Photos from the image-classification dataset "images" in the GitHub repository atmpluss/small-VGG_and_Transfer-Learning. Its 2 classes are: broken, intact.

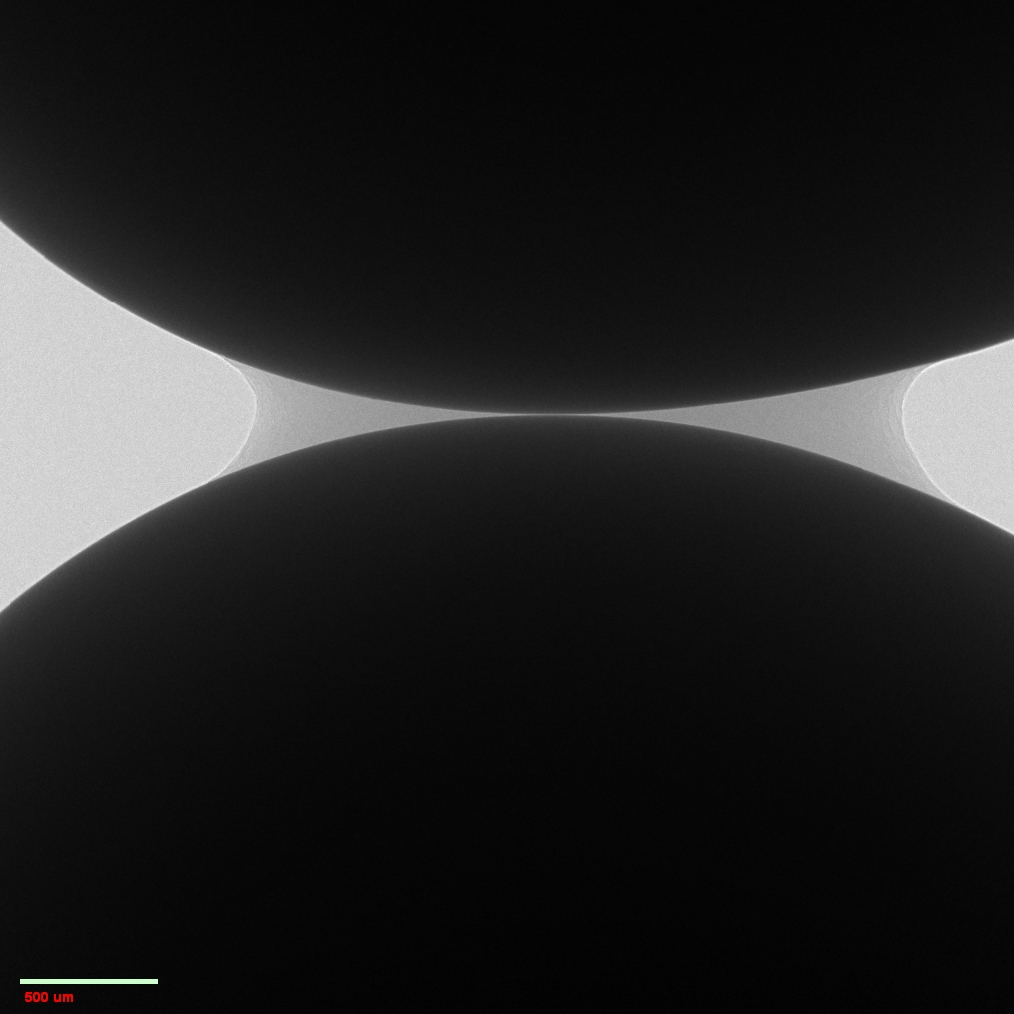
Label: intact

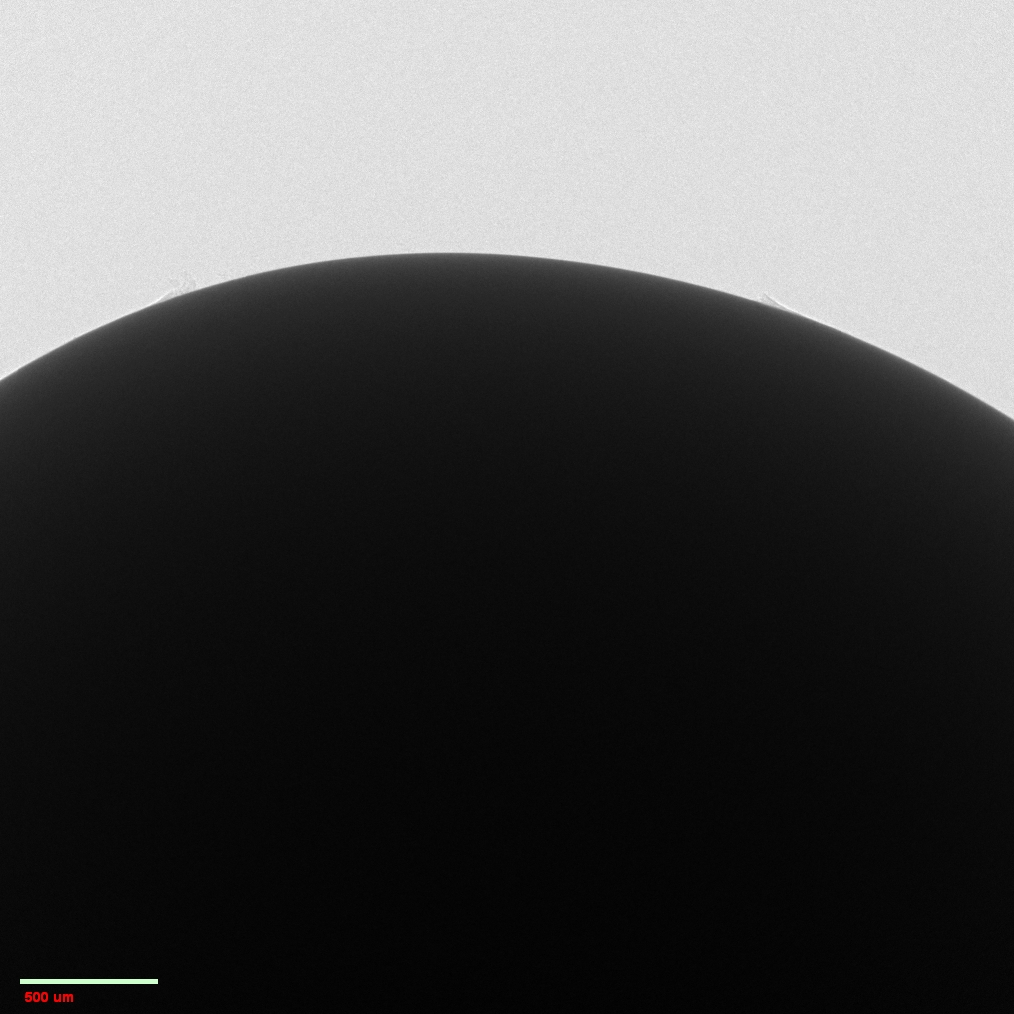
Label: broken

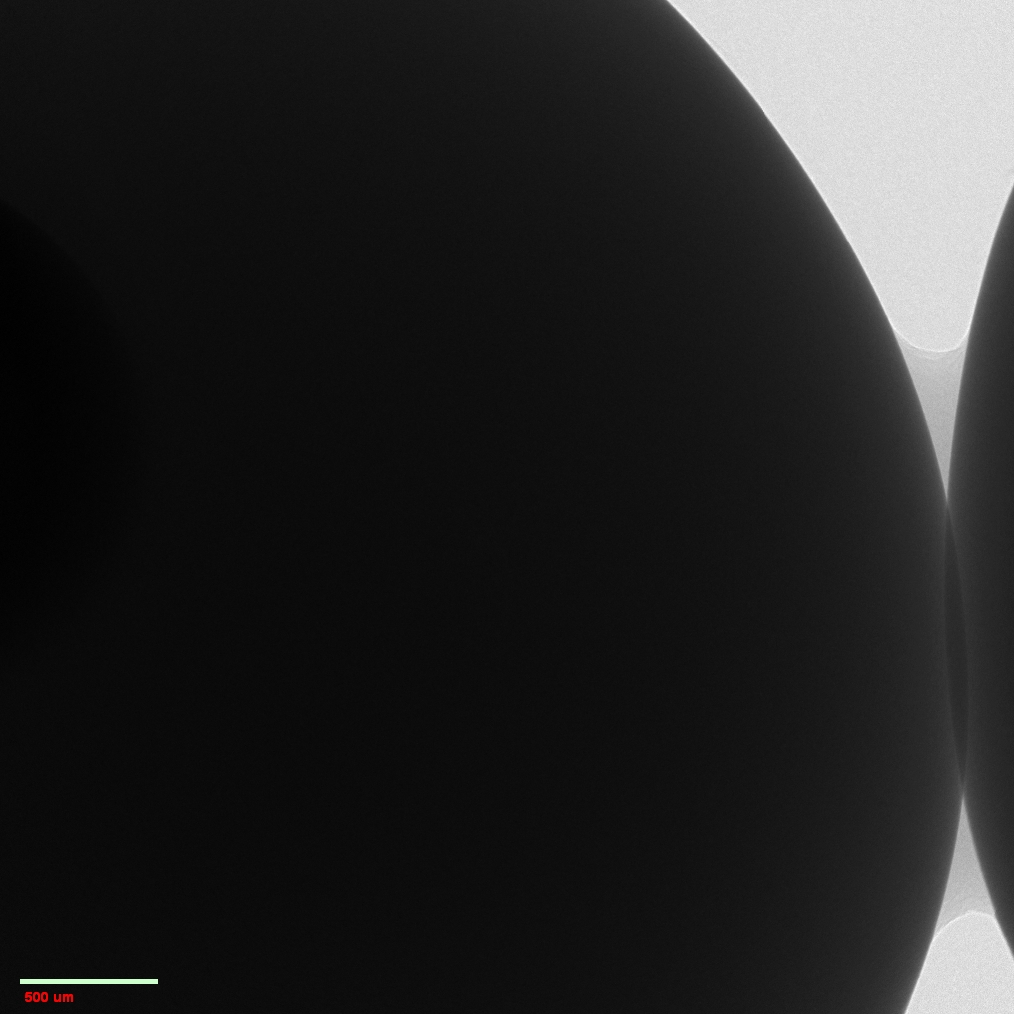
Label: intact

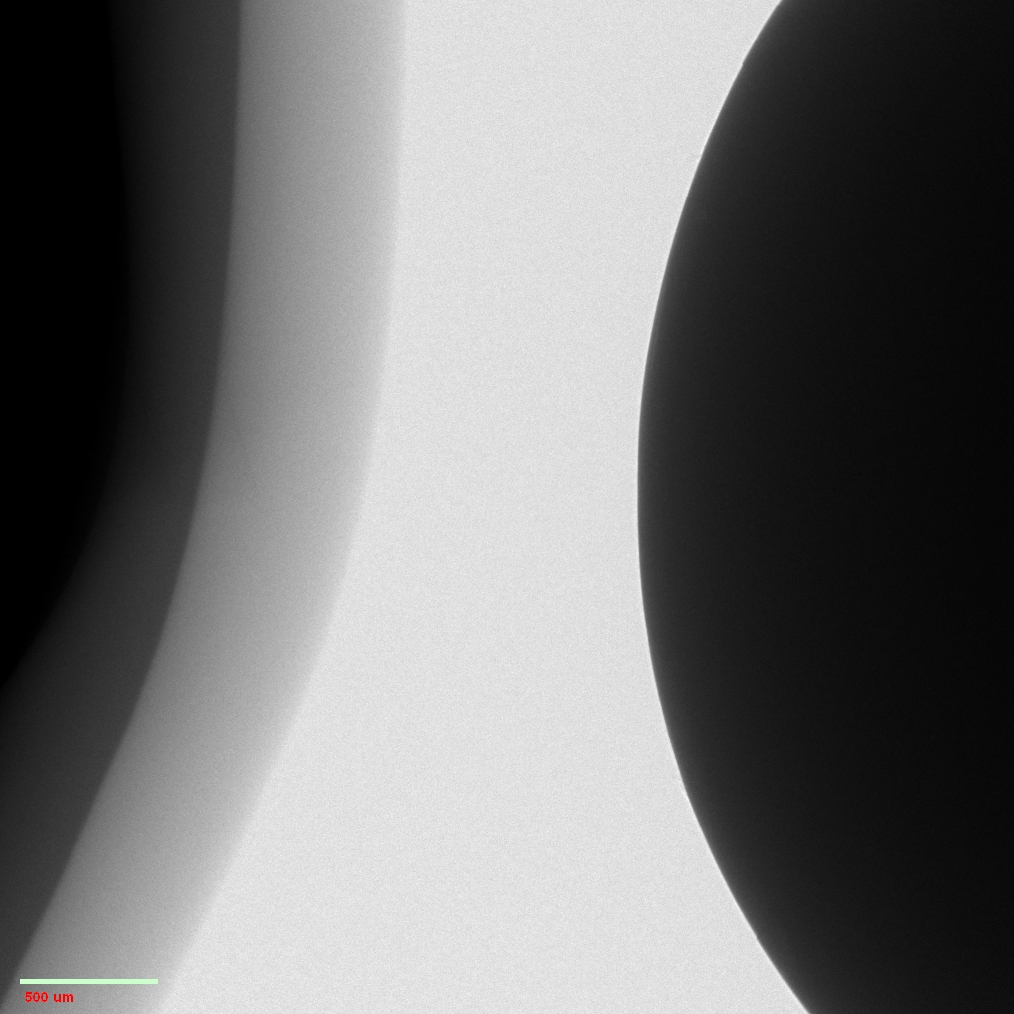
Label: broken

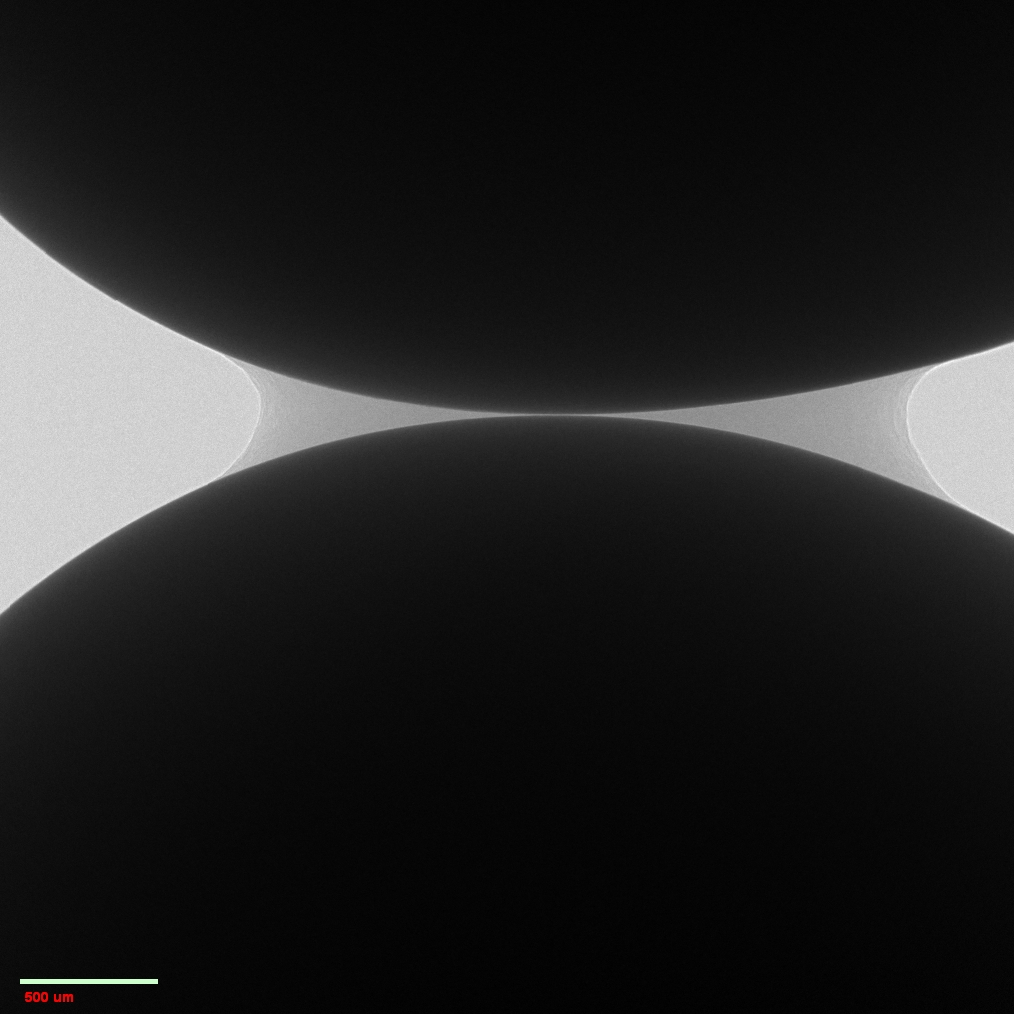
Label: intact

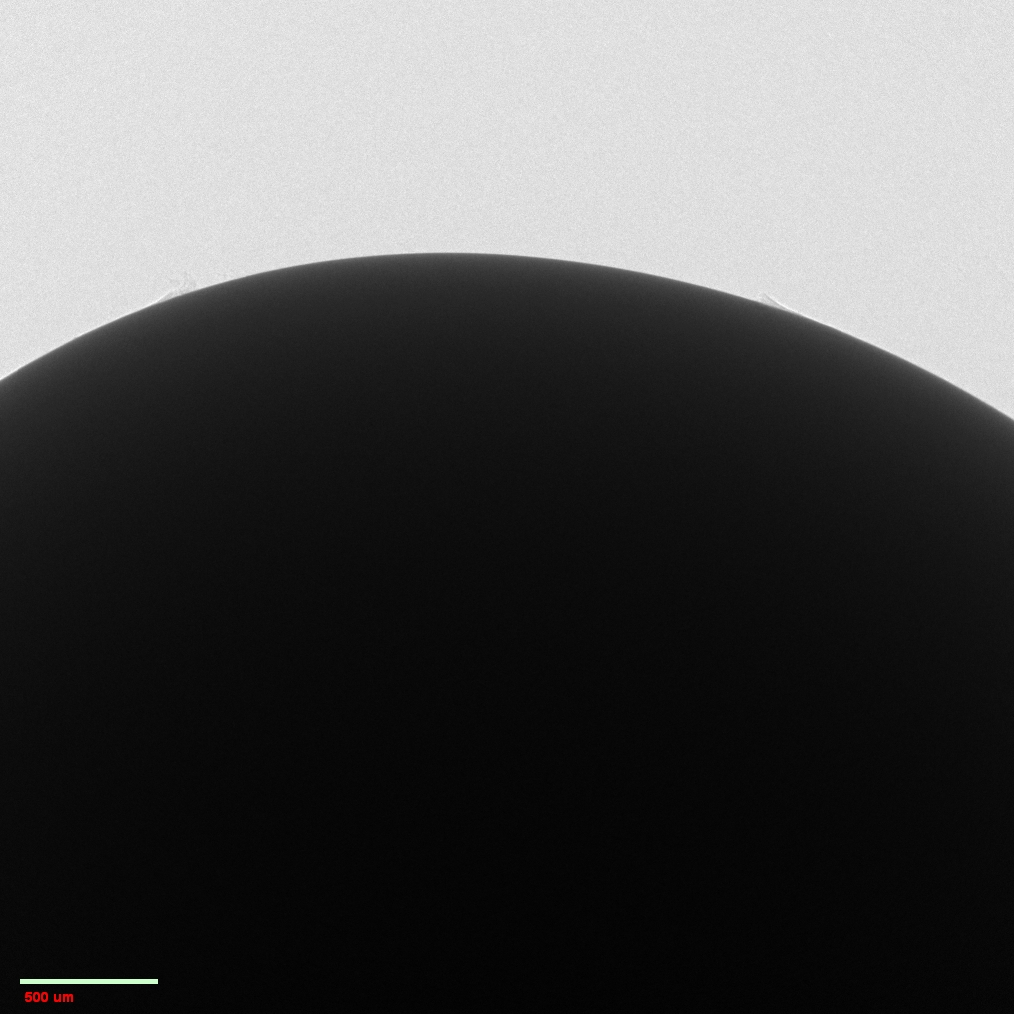
Label: broken
